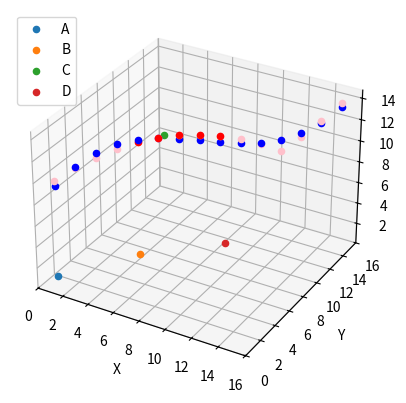

Generate this figure with matplotlib:
import matplotlib.pyplot as plt
import numpy as np
from mpl_toolkits.mplot3d import Axes3D
import json 

class Radar:
    def __init__(self, name, loc, dir, range):
        self.name = name
        self.loc = loc
        self.dir = dir
        self.range = range

    def detect_intruder(self, intruder_loc):
        distance = np.sqrt((self.loc[0] - intruder_loc[0])**2 + (self.loc[1] - intruder_loc[1])**2 + (self.loc[2] - intruder_loc[2])**2)
        intruder_dir = np.array(intruder_loc) - np.array(self.loc)
        intruder_dir = intruder_dir / np.linalg.norm(intruder_dir)
        return distance <= self.range and np.dot(self.dir, intruder_dir) > 0

class Intruder:
    def __init__(self, initial_loc):
        self.path = [np.array(initial_loc) + np.array([i, i, abs(-i**2/11 + i)]) for i in range(15)]

# Create the radars and intruder
radars = {
    'A': Radar('A', [1, 1, 1], [1, 0, 0], 10),
    'B': Radar('B', [5, 5, 2], [0, 1, 0], 8),
    'C': Radar('C', [4, 10, 10], [0, 0, 1], 6),
    'D': Radar('D', [10, 8, 3], [0, 1, 0], 7)
}
intruder = Intruder([1, 1, 10])

intruder_x = [loc[0] for loc in intruder.path]
intruder_y = [loc[1] for loc in intruder.path]
intruder_z = [loc[2] for loc in intruder.path]

# Fit polynomial models for x, y, z coordinates
degree = 3  # Degree of the polynomial
poly_x = np.polyfit(range(len(intruder_x)), intruder_x, degree)
poly_y = np.polyfit(range(len(intruder_y)), intruder_y, degree)
poly_z = np.polyfit(range(len(intruder_z)), intruder_z, degree)

# Generate predicted path
predicted_steps = range(len(intruder.path))
predicted_x = np.polyval(poly_x, predicted_steps)
predicted_y = np.polyval(poly_y, predicted_steps)
predicted_z = np.polyval(poly_z, predicted_steps)
predicted_path = [np.array([x, y, z]) for x, y, z in zip(predicted_x, predicted_y, predicted_z)]

# Plot the results
fig = plt.figure()
ax = fig.add_subplot(111, projection='3d')

for name, radar in radars.items():
    ax.scatter(*radar.loc, label=name)

output = []
for intruder_loc in intruder.path:
    ax.scatter(*intruder_loc, color='pink')
    plt.pause(0.2)  # Pause for half a second
    detection = {}
    for name, radar in radars.items():
        if radar.detect_intruder(intruder_loc):
            detection[name] = list(intruder_loc.tolist())
            ax.scatter(*intruder_loc,color = 'red')
            plt.pause(0.2)  # Pause for half a second
    output.append(detection)




with open('radar_data.json', 'w') as f:
    json.dump(output, f)

for pred_loc in predicted_path:
    ax.scatter(*pred_loc, color='blue')

ax.set_xlabel('X')
ax.set_ylabel('Y')
ax.set_zlabel('Z')

plt.legend()
plt.show()
